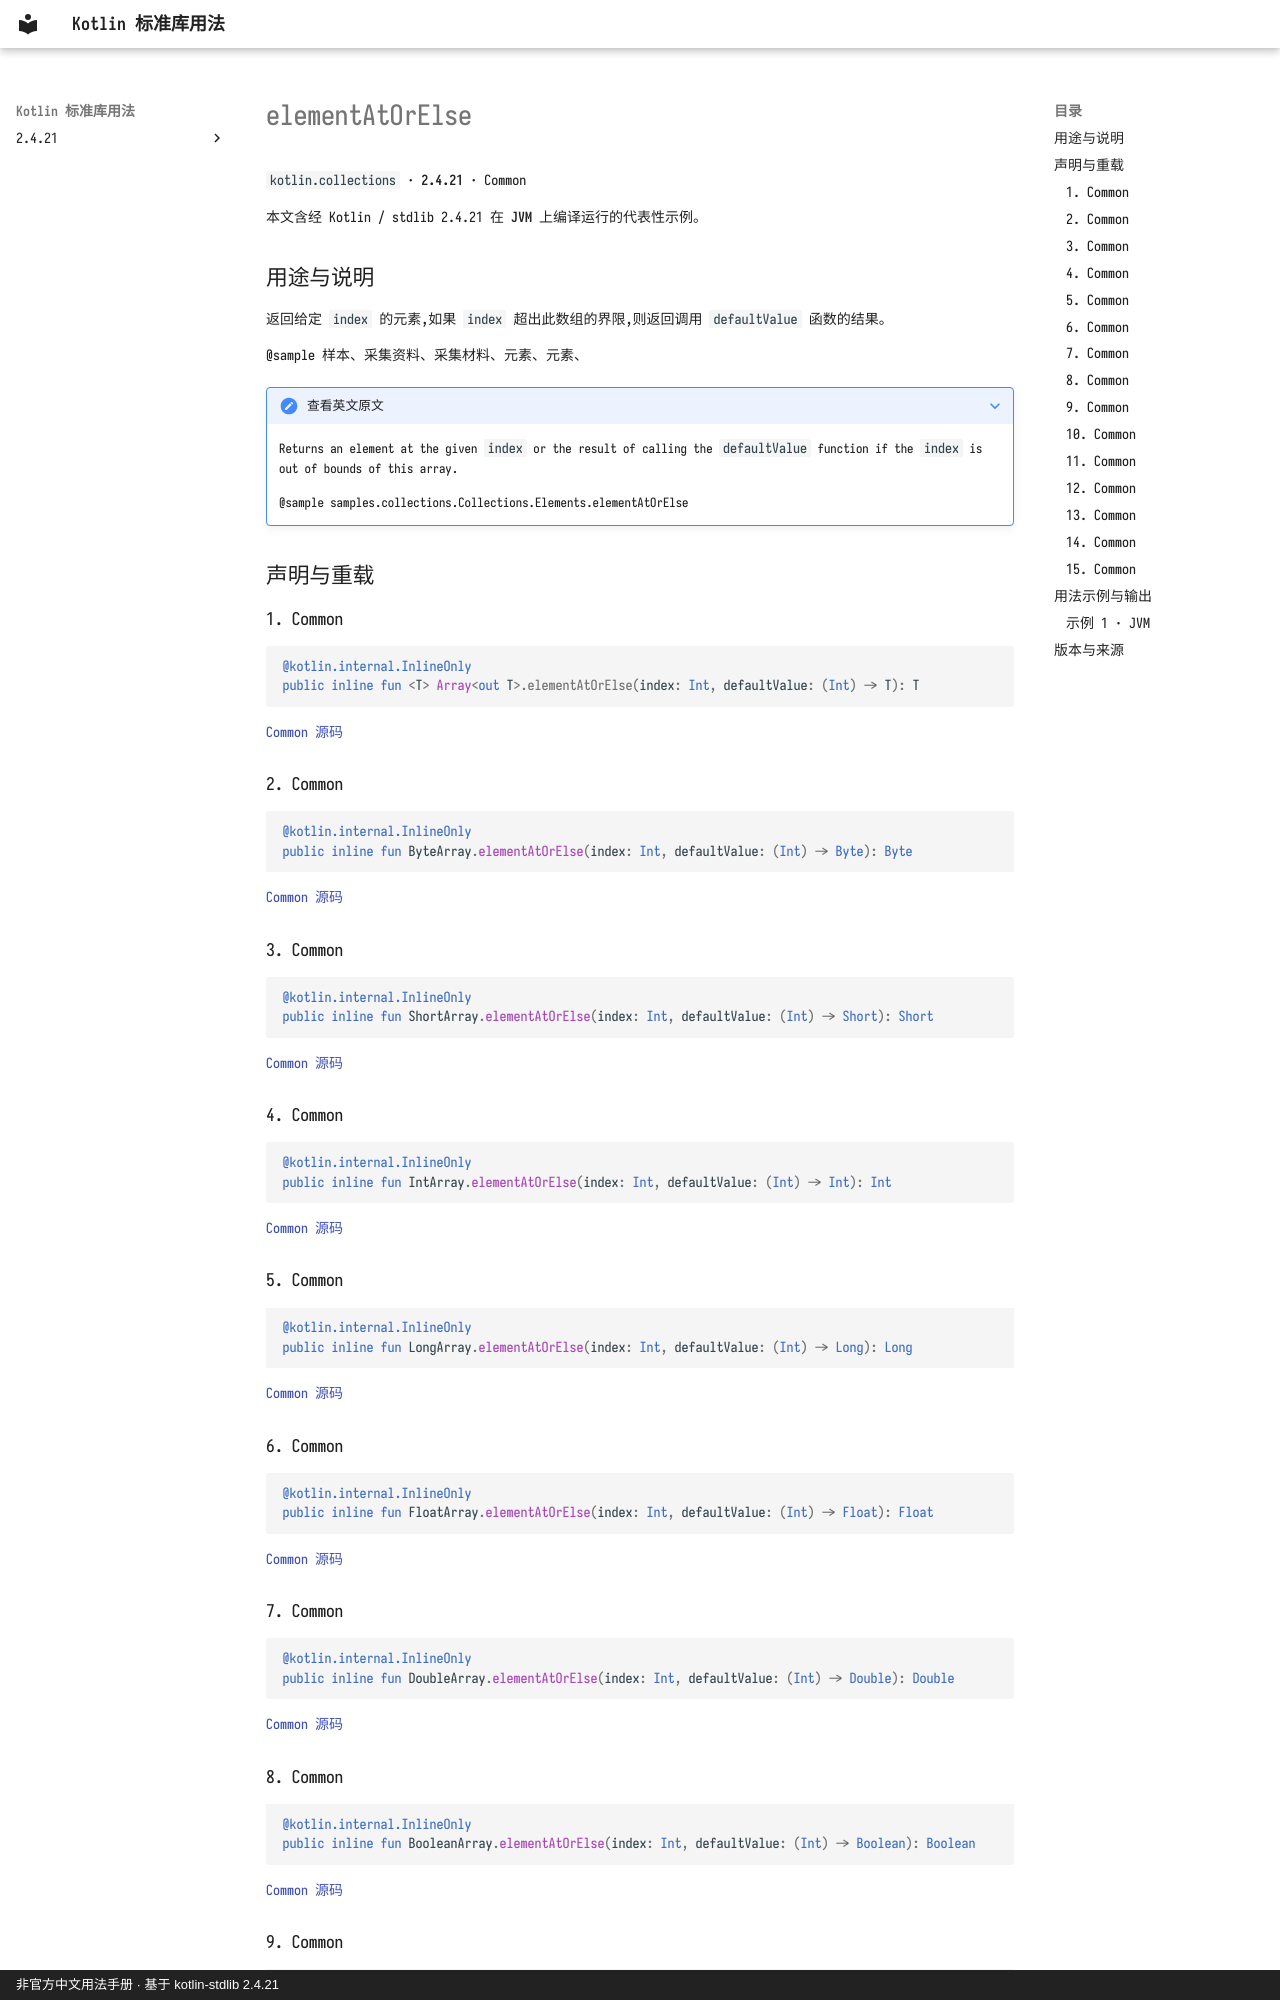

repository: oooooooko/kotlin-stdlib-docs · page: zh/api/kotlin.collections/elementatorelse--fa2461c1/index.html · generator: mkdocs · copyright: 非官方中文用法手册 · 基于 kotlin-stdlib 2.4.21

# elementAtOrElse

`kotlin.collections` · **2.4.21** · Common

本文含经 Kotlin / stdlib 2.4.21 在 **JVM** 上编译运行的代表性示例。

## 用途与说明

返回给定 `index` 的元素,如果 `index` 超出此数组的界限,则返回调用 `defaultValue` 函数的结果。

@sample 样本、采集资料、采集材料、元素、元素、

??? note "查看英文原文"

    Returns an element at the given `index` or the result of calling the `defaultValue` function if the `index` is out of bounds of this array.
    
    @sample samples.collections.Collections.Elements.elementAtOrElse

## 声明与重载

### 1. Common

```kotlin
@kotlin.internal.InlineOnly
public inline fun <T> Array<out T>.elementAtOrElse(index: Int, defaultValue: (Int) -> T): T
```

[Common 源码](https://github.com/JetBrains/kotlin/blob/v2.4.21/libraries/stdlib/common/src/generated/_Arrays.kt#L737)

### 2. Common

```kotlin
@kotlin.internal.InlineOnly
public inline fun ByteArray.elementAtOrElse(index: Int, defaultValue: (Int) -> Byte): Byte
```

[Common 源码](https://github.com/JetBrains/kotlin/blob/v2.4.21/libraries/stdlib/common/src/generated/_Arrays.kt#L750)

### 3. Common

```kotlin
@kotlin.internal.InlineOnly
public inline fun ShortArray.elementAtOrElse(index: Int, defaultValue: (Int) -> Short): Short
```

[Common 源码](https://github.com/JetBrains/kotlin/blob/v2.4.21/libraries/stdlib/common/src/generated/_Arrays.kt#L763)

### 4. Common

```kotlin
@kotlin.internal.InlineOnly
public inline fun IntArray.elementAtOrElse(index: Int, defaultValue: (Int) -> Int): Int
```

[Common 源码](https://github.com/JetBrains/kotlin/blob/v2.4.21/libraries/stdlib/common/src/generated/_Arrays.kt#L776)

### 5. Common

```kotlin
@kotlin.internal.InlineOnly
public inline fun LongArray.elementAtOrElse(index: Int, defaultValue: (Int) -> Long): Long
```

[Common 源码](https://github.com/JetBrains/kotlin/blob/v2.4.21/libraries/stdlib/common/src/generated/_Arrays.kt#L789)

### 6. Common

```kotlin
@kotlin.internal.InlineOnly
public inline fun FloatArray.elementAtOrElse(index: Int, defaultValue: (Int) -> Float): Float
```

[Common 源码](https://github.com/JetBrains/kotlin/blob/v2.4.21/libraries/stdlib/common/src/generated/_Arrays.kt#L802)

### 7. Common

```kotlin
@kotlin.internal.InlineOnly
public inline fun DoubleArray.elementAtOrElse(index: Int, defaultValue: (Int) -> Double): Double
```

[Common 源码](https://github.com/JetBrains/kotlin/blob/v2.4.21/libraries/stdlib/common/src/generated/_Arrays.kt#L815)

### 8. Common

```kotlin
@kotlin.internal.InlineOnly
public inline fun BooleanArray.elementAtOrElse(index: Int, defaultValue: (Int) -> Boolean): Boolean
```

[Common 源码](https://github.com/JetBrains/kotlin/blob/v2.4.21/libraries/stdlib/common/src/generated/_Arrays.kt#L828)
